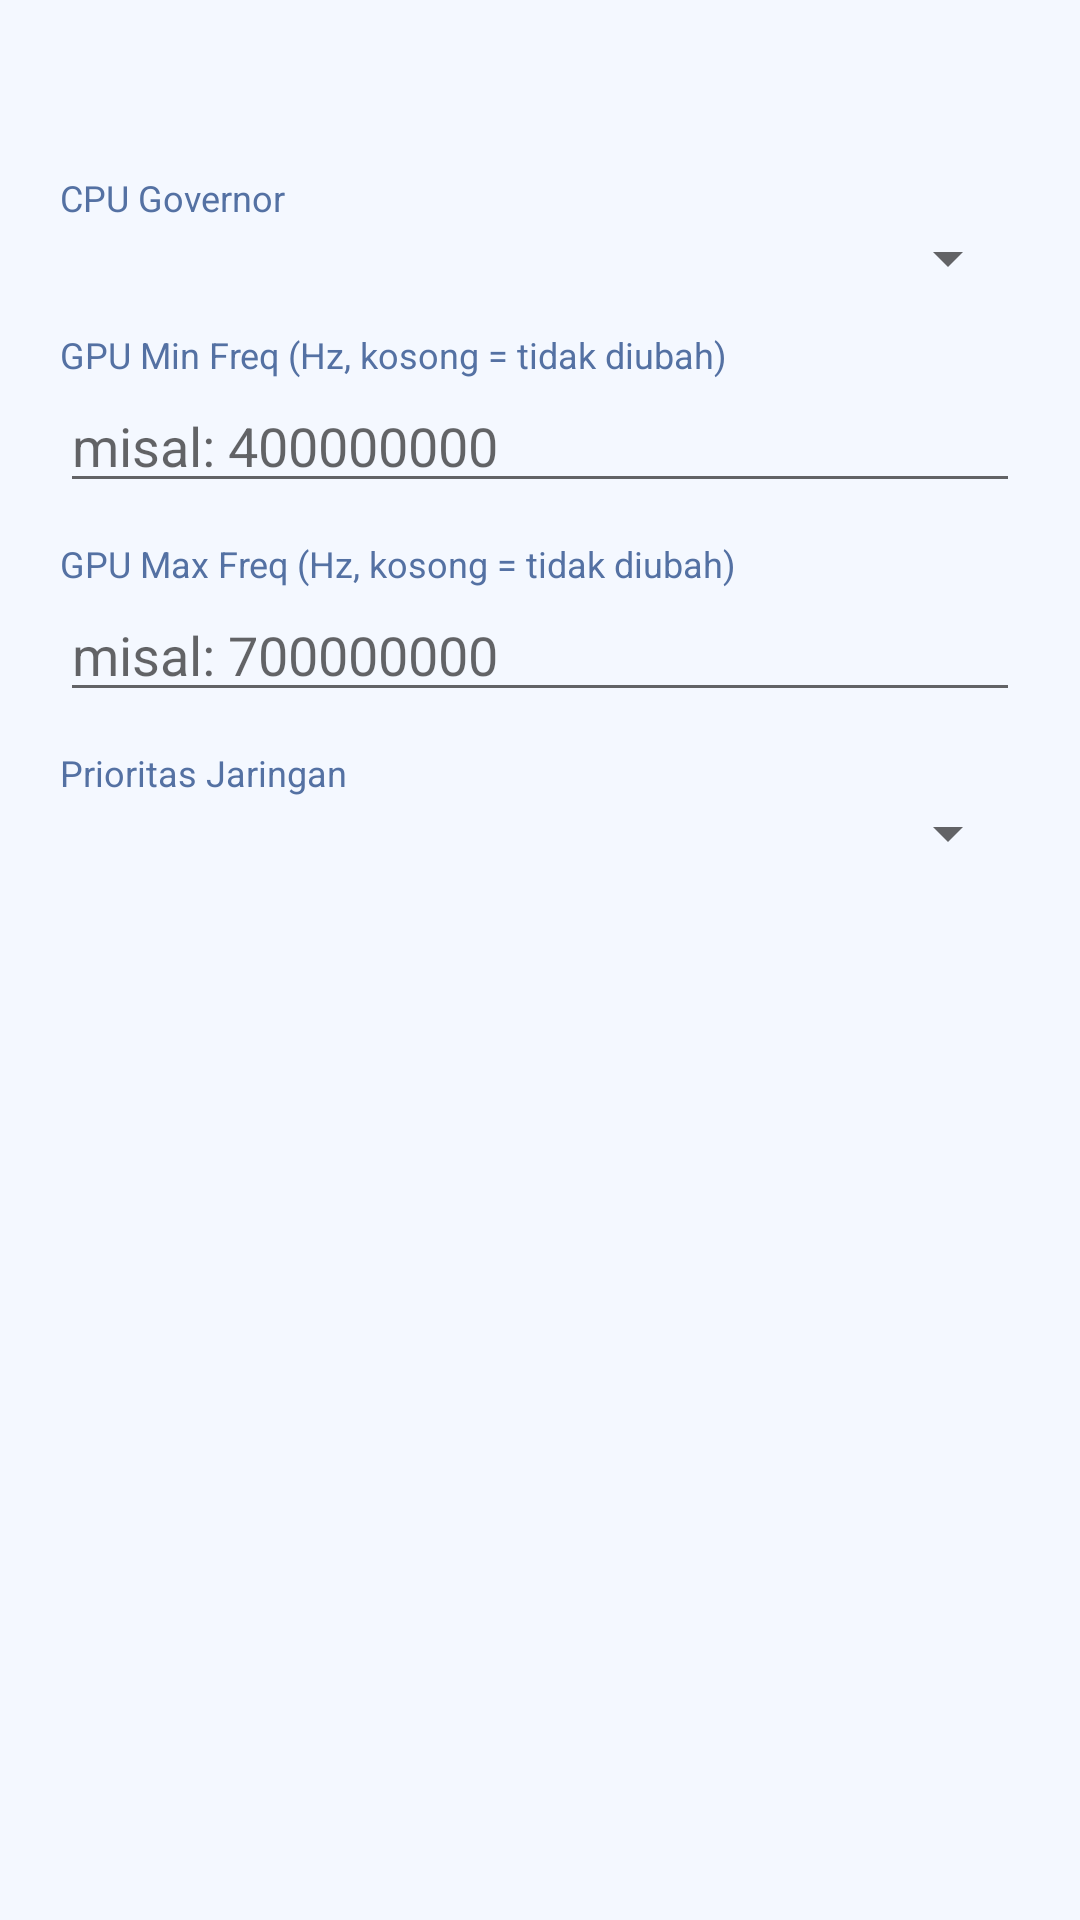

Here is an Android app screen rendered from its layout file. Give the layout XML and the strings, colors and styles it references.
<!-- AndroidManifest.xml: application theme Theme.GenshinPerf -->
<!-- res/layout/dialog_per_app_edit.xml -->
<?xml version="1.0" encoding="utf-8"?>
<ScrollView xmlns:android="http://schemas.android.com/apk/res/android"
    android:layout_width="match_parent"
    android:layout_height="wrap_content">

    <LinearLayout
        android:layout_width="match_parent"
        android:layout_height="wrap_content"
        android:orientation="vertical"
        android:padding="20dp">

        <TextView android:id="@+id/dialogAppTitle"
            android:layout_width="match_parent"
            android:layout_height="wrap_content"
            android:textColor="@color/furina_blue"
            android:textSize="16sp"
            android:textStyle="bold"
            android:layout_marginBottom="16dp"/>

        
        <TextView android:layout_width="match_parent" android:layout_height="wrap_content"
            android:text="CPU Governor"
            android:textColor="@color/text_secondary" android:textSize="12sp"/>
        <Spinner android:id="@+id/spinPerAppGov"
            android:layout_width="match_parent" android:layout_height="wrap_content"
            android:layout_marginBottom="12dp"/>

        
        <TextView android:layout_width="match_parent" android:layout_height="wrap_content"
            android:text="GPU Min Freq (Hz, kosong = tidak diubah)"
            android:textColor="@color/text_secondary" android:textSize="12sp"/>
        <EditText android:id="@+id/etPerAppGpuMin"
            android:layout_width="match_parent" android:layout_height="wrap_content"
            android:hint="misal: 400000000" android:inputType="number"
            android:layout_marginBottom="12dp"/>

        
        <TextView android:layout_width="match_parent" android:layout_height="wrap_content"
            android:text="GPU Max Freq (Hz, kosong = tidak diubah)"
            android:textColor="@color/text_secondary" android:textSize="12sp"/>
        <EditText android:id="@+id/etPerAppGpuMax"
            android:layout_width="match_parent" android:layout_height="wrap_content"
            android:hint="misal: 700000000" android:inputType="number"
            android:layout_marginBottom="12dp"/>

        
        <TextView android:layout_width="match_parent" android:layout_height="wrap_content"
            android:text="Prioritas Jaringan"
            android:textColor="@color/text_secondary" android:textSize="12sp"/>
        <Spinner android:id="@+id/spinPerAppNet"
            android:layout_width="match_parent" android:layout_height="wrap_content"/>

    </LinearLayout>
</ScrollView>
<!-- resources referenced by this layout -->
<resources>
  <color name="furina_blue">#1E88E5</color>
  <color name="text_secondary">#5471A3</color>
  <style name="Theme.GenshinPerf" parent="Theme.MaterialComponents.Light.NoActionBar">
          <item name="colorPrimary">@color/furina_blue</item>
          <item name="colorPrimaryVariant">@color/furina_cyan</item>
          <item name="colorOnPrimary">#FFFFFF</item>
          <item name="colorAccent">@color/furina_blue</item>
          <item name="android:windowBackground">@color/bg_dark</item>
          <item name="android:statusBarColor" tools:targetApi="21">@color/bg_dark</item>
          <item name="android:navigationBarColor" tools:targetApi="21">#FFFFFF</item>
          <item name="android:windowLightStatusBar" tools:targetApi="23">true</item>
          <item name="android:windowLightNavigationBar" tools:targetApi="27">true</item>
          <item name="android:textColor">@color/text_primary</item>
      </style>
  <color name="furina_cyan">#1976D2</color>
  <color name="bg_dark">#F4F8FF</color>
  <color name="text_primary">#0F2E5C</color>
</resources>
